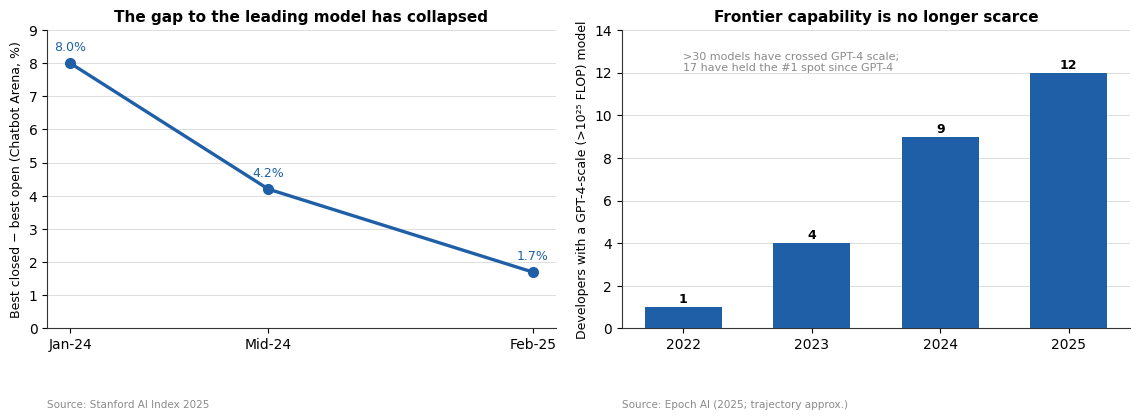
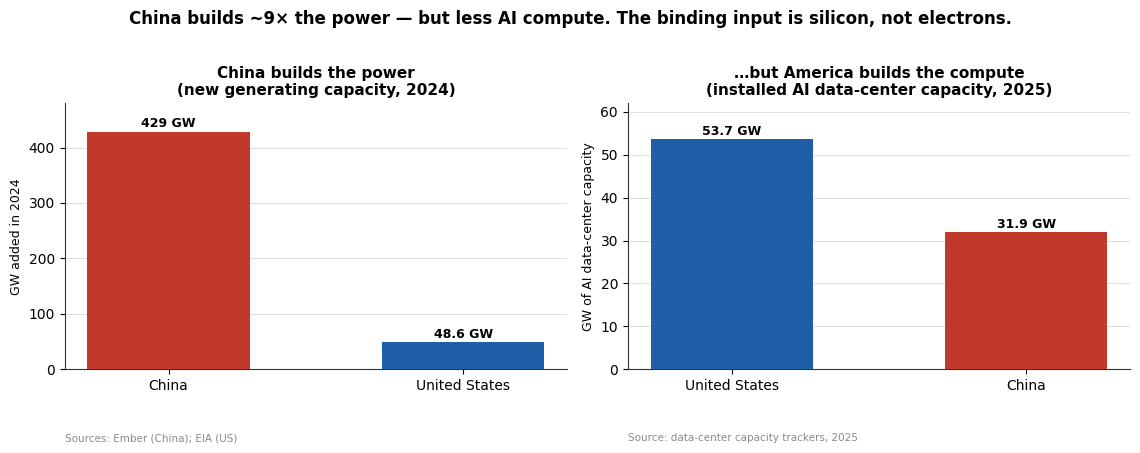
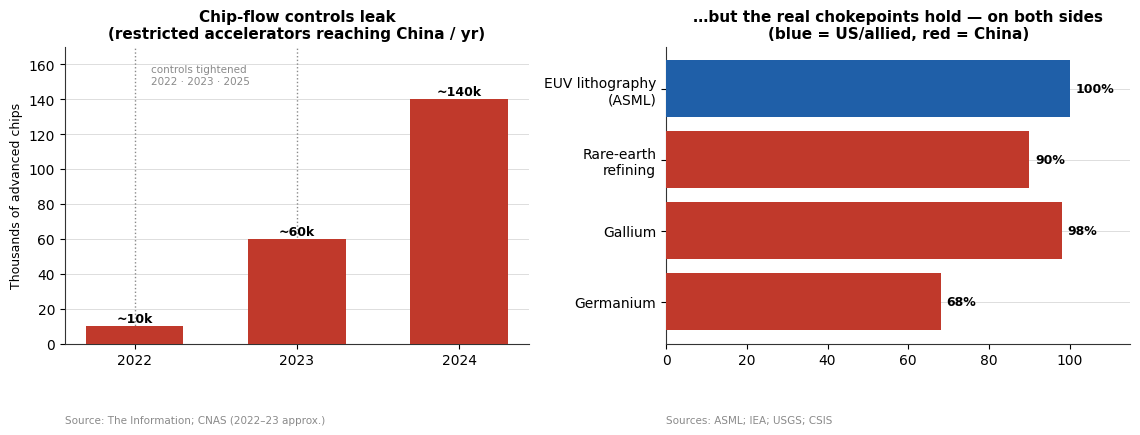
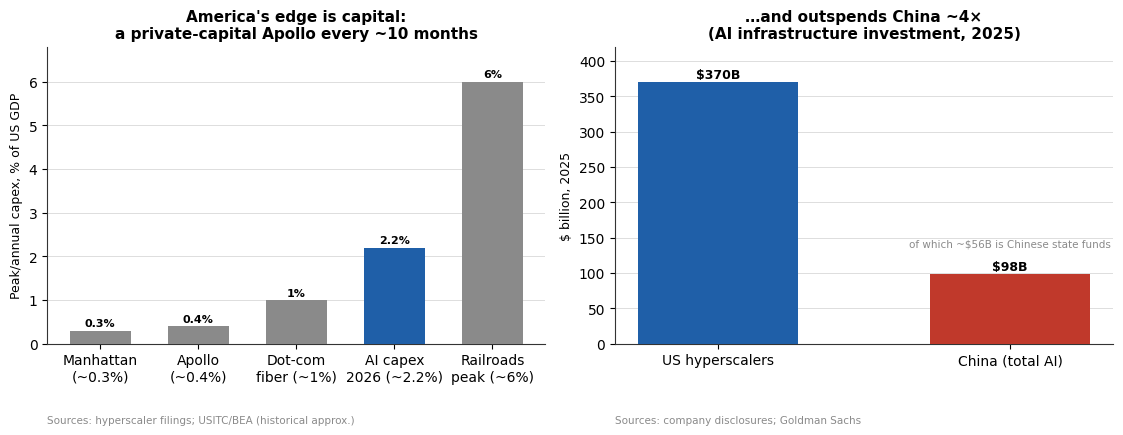

Reproduce these figures in Python, in order.
"""
Key charts for the data-led worldview (v2). Paired figures, house style.
Thesis: frontier diffuses; the build-out is CHIP-gated not energy-gated;
US leads today on chips+capital; China's energy/materials edge is stranded
behind the chip chokepoint. All data sourced in comments; approx points flagged.
Run: ../../.venv/bin/python make_charts_v2.py
"""
import matplotlib
matplotlib.use("Agg")
import matplotlib.pyplot as plt
import matplotlib.ticker as mticker

US = "#1F5FA8"      # US / allied
CN = "#C0392B"      # China
GREY = "#8A8A8A"
plt.rcParams.update({
    "font.family": "DejaVu Sans", "font.size": 10,
    "axes.titlesize": 11, "axes.titleweight": "bold",
    "axes.edgecolor": "#333333", "figure.dpi": 150,
})

def style(ax, ylabel="", source=""):
    ax.spines["top"].set_visible(False)
    ax.spines["right"].set_visible(False)
    ax.grid(axis="y", color="#DDDDDD", linewidth=0.7, zorder=0)
    ax.set_axisbelow(True)
    if ylabel: ax.set_ylabel(ylabel, fontsize=9)
    if source: ax.text(0, -0.24, source, transform=ax.transAxes, fontsize=7.5,
                        color=GREY, ha="left", va="top")

def barlabels(ax, bars, vals, fmt="{:g}", dy=3, fs=9):
    for b, v in zip(bars, vals):
        ax.annotate(fmt.format(v), (b.get_x()+b.get_width()/2, b.get_height()),
                    textcoords="offset points", xytext=(0, dy), ha="center",
                    fontsize=fs, fontweight="bold")

# =====================================================================
# FIGURE 1 — Axis 1: Diffusion. Gap collapses | frontier no longer scarce
fig, (a1, a2) = plt.subplots(1, 2, figsize=(11.5, 4.4))

# 1a: best-closed minus best-open, Chatbot Arena (Stanford AI Index 2025)
x = [2024.05, 2024.5, 2025.1]; y = [8.0, 4.2, 1.7]
a1.plot(x, y, "-o", color=US, lw=2.4, ms=7)
for xi, yi in zip(x, y):
    a1.annotate(f"{yi:.1f}%", (xi, yi), textcoords="offset points", xytext=(0, 9),
                ha="center", fontsize=9, color=US)
a1.set_ylim(0, 9); a1.set_xticks(x); a1.set_xticklabels(["Jan-24", "Mid-24", "Feb-25"])
a1.set_title("The gap to the leading model has collapsed")
style(a1, "Best closed − best open (Chatbot Arena, %)", "Source: Stanford AI Index 2025")

# 1b: number of developers with a frontier-scale (>1e25 FLOP) model (Epoch AI)
#   endpoint sourced (12 developers, >30 models, mid-2025); trajectory approx.
yr = [2022, 2023, 2024, 2025]; n = [1, 4, 9, 12]
bars = a2.bar(yr, n, color=US, width=0.6, zorder=3)
barlabels(a2, bars, n)
a2.set_ylim(0, 14); a2.set_xticks(yr)
a2.annotate(">30 models have crossed GPT-4 scale;\n17 have held the #1 spot since GPT-4",
            (2022, 13), fontsize=8, color=GREY, va="top")
a2.set_title("Frontier capability is no longer scarce")
style(a2, "Developers with a GPT-4-scale (>10²⁵ FLOP) model", "Source: Epoch AI (2025; trajectory approx.)")
fig.tight_layout(); fig.savefig("v2_1_diffusion.png", bbox_inches="tight", facecolor="white")

# =====================================================================
# FIGURE 2 — HERO. China has the power; America has the compute → chips bind
fig, (a1, a2) = plt.subplots(1, 2, figsize=(11.5, 4.6))
fig.suptitle("China builds ~9× the power — but less AI compute. The binding input is silicon, not electrons.",
             fontsize=12, fontweight="bold", y=1.02)

# 2a: new power capacity added 2024 (Ember / EIA)
b = a1.bar(["China", "United States"], [429, 48.6], color=[CN, US], width=0.55, zorder=3)
barlabels(a1, b, [429, 48.6], fmt="{:g} GW")
a1.set_ylim(0, 480)
a1.set_title("China builds the power\n(new generating capacity, 2024)")
style(a1, "GW added in 2024", "Sources: Ember (China); EIA (US)")

# 2b: installed AI data-center capacity (2025, digitalinformationworld)
b = a2.bar(["United States", "China"], [53.7, 31.9], color=[US, CN], width=0.55, zorder=3)
barlabels(a2, b, [53.7, 31.9], fmt="{:g} GW")
a2.set_ylim(0, 62)
a2.set_title("…but America builds the compute\n(installed AI data-center capacity, 2025)")
style(a2, "GW of AI data-center capacity", "Source: data-center capacity trackers, 2025")
fig.tight_layout(); fig.savefig("v2_2_hero_powervchips.png", bbox_inches="tight", facecolor="white")

# =====================================================================
# FIGURE 3 — Axis 5: Controls leak | but the two real chokepoints hold
fig, (a1, a2) = plt.subplots(1, 2, figsize=(11.5, 4.6))

# 3a: restricted chips reaching China despite tightening (The Information / CNAS)
yr = [2022, 2023, 2024]; chips = [10, 60, 140]  # thousands; 2024 ~140k sourced, earlier approx
b = a1.bar(yr, chips, color=CN, width=0.6, zorder=3)
barlabels(a1, b, chips, fmt="~{:g}k")
a1.set_ylim(0, 170); a1.set_xticks(yr)
a1.axvline(2022, color=GREY, ls=":", lw=1); a1.axvline(2023, color=GREY, ls=":", lw=1)
a1.annotate("controls tightened\n2022 · 2023 · 2025", (2022.1, 160), fontsize=7.5, color=GREY, va="top")
a1.set_title("Chip-flow controls leak\n(restricted accelerators reaching China / yr)")
style(a1, "Thousands of advanced chips", "Source: The Information; CNAS (2022–23 approx.)")

# 3b: the two chokepoints that hold — mutual. US/allied tool vs China materials
items = ["EUV lithography\n(ASML)", "Rare-earth\nrefining", "Gallium", "Germanium"]
share = [100, 90, 98, 68]
colors = [US, CN, CN, CN]
b = a2.barh(items[::-1], share[::-1], color=colors[::-1], zorder=3)
for bar, v in zip(b, share[::-1]):
    a2.annotate(f"{v}%", (v, bar.get_y()+bar.get_height()/2), textcoords="offset points",
                xytext=(4, 0), va="center", fontsize=9, fontweight="bold")
a2.set_xlim(0, 115)
a2.set_title("…but the real chokepoints hold — on both sides\n(blue = US/allied, red = China)")
style(a2, "", "Sources: ASML; IEA; USGS; CSIS")
fig.tight_layout(); fig.savefig("v2_3_chokepoint.png", bbox_inches="tight", facecolor="white")

# =====================================================================
# FIGURE 4 — Axis 4: America's edge is capital | outspends China ~4x
fig, (a1, a2) = plt.subplots(1, 2, figsize=(11.5, 4.6))

# 4a: AI/hyperscaler capex as % of US GDP vs historical build-outs
labels = ["Manhattan\n(~0.3%)", "Apollo\n(~0.4%)", "Dot-com\nfiber (~1%)", "AI capex\n2026 (~2.2%)", "Railroads\npeak (~6%)"]
vals = [0.3, 0.4, 1.0, 2.2, 6.0]
cols = [GREY, GREY, GREY, US, GREY]
b = a1.bar(labels, vals, color=cols, width=0.62, zorder=3)
barlabels(a1, b, vals, fmt="{:g}%", fs=8)
a1.set_ylim(0, 6.8)
a1.set_title("America's edge is capital:\na private-capital Apollo every ~10 months")
style(a1, "Peak/annual capex, % of US GDP", "Sources: hyperscaler filings; USITC/BEA (historical approx.)")

# 4b: AI infrastructure investment 2025, US vs China
b = a2.bar(["US hyperscalers", "China (total AI)"], [370, 98], color=[US, CN], width=0.55, zorder=3)
barlabels(a2, b, [370, 98], fmt="${:g}B")
a2.set_ylim(0, 420)
a2.annotate("of which ~$56B is Chinese state funds", (1, 98), textcoords="offset points",
            xytext=(0, 20), ha="center", fontsize=7.5, color=GREY)
a2.set_title("…and outspends China ~4×\n(AI infrastructure investment, 2025)")
style(a2, "$ billion, 2025", "Sources: company disclosures; Goldman Sachs")
fig.tight_layout(); fig.savefig("v2_4_capital.png", bbox_inches="tight", facecolor="white")

print("wrote v2_1_diffusion.png, v2_2_hero_powervchips.png, v2_3_chokepoint.png, v2_4_capital.png")
